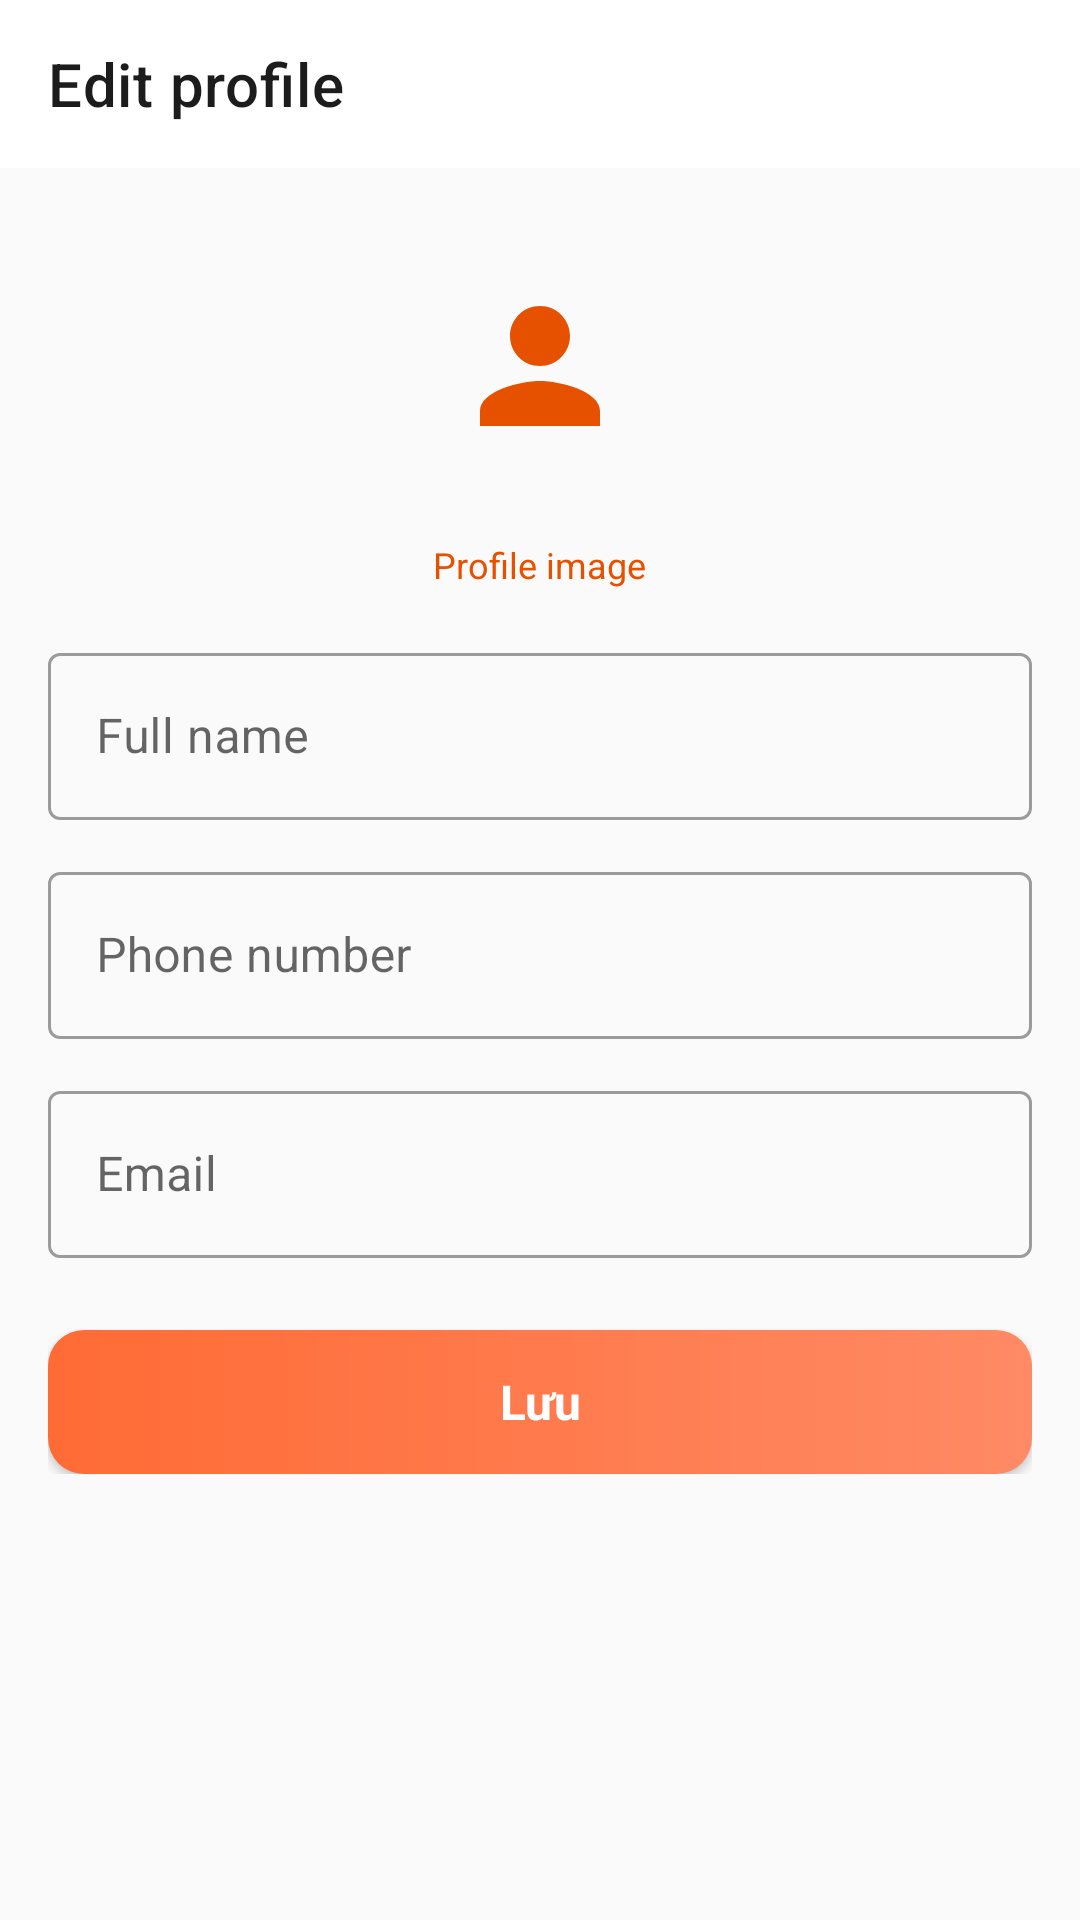

Produce the Android XML layout that renders to this screen, including the resource entries it uses.
<!-- AndroidManifest.xml: application theme Theme.FoodCouriersClient -->
<!-- res/layout/activity_edit_profile.xml -->
<?xml version="1.0" encoding="utf-8"?>
<androidx.constraintlayout.widget.ConstraintLayout xmlns:android="http://schemas.android.com/apk/res/android"
    xmlns:app="http://schemas.android.com/apk/res-auto"
    android:layout_width="match_parent"
    android:layout_height="match_parent"
    android:background="@color/background">

    <androidx.appcompat.widget.Toolbar
        android:id="@+id/toolbar"
        android:layout_width="match_parent"
        android:layout_height="?attr/actionBarSize"
        android:background="@color/surface"
        app:layout_constraintTop_toTopOf="parent"
        app:navigationIcon="@drawable/ic_back"
        app:title="Edit profile"
        app:titleTextColor="@color/text_primary" />

    <ScrollView
        android:layout_width="match_parent"
        android:layout_height="0dp"
        app:layout_constraintBottom_toBottomOf="parent"
        app:layout_constraintTop_toBottomOf="@id/toolbar">

        <LinearLayout
            android:layout_width="match_parent"
            android:layout_height="wrap_content"
            android:orientation="vertical"
            android:padding="@dimen/screen_padding">

            <ImageView
                android:id="@+id/iv_avatar"
                android:layout_width="100dp"
                android:layout_height="100dp"
                android:layout_gravity="center"
                android:background="@drawable/bg_icon_surface_orange"
                android:padding="20dp"
                android:src="@drawable/ic_profile"
                android:tint="@color/primary_dark" />

            <TextView
                android:layout_width="wrap_content"
                android:layout_height="wrap_content"
                android:layout_gravity="center"
                android:layout_marginTop="@dimen/spacing_sm"
                android:text="Profile image"
                android:textColor="@color/primary_dark"
                android:textSize="@dimen/text_caption" />

            <com.google.android.material.textfield.TextInputLayout
                style="@style/Widget.MaterialComponents.TextInputLayout.OutlinedBox"
                android:layout_width="match_parent"
                android:layout_height="wrap_content"
                android:layout_marginTop="@dimen/spacing_lg"
                android:hint="Full name">

                <com.google.android.material.textfield.TextInputEditText
                    android:id="@+id/et_name"
                    android:layout_width="match_parent"
                    android:layout_height="wrap_content"
                    android:inputType="textPersonName" />
            </com.google.android.material.textfield.TextInputLayout>

            <com.google.android.material.textfield.TextInputLayout
                style="@style/Widget.MaterialComponents.TextInputLayout.OutlinedBox"
                android:layout_width="match_parent"
                android:layout_height="wrap_content"
                android:layout_marginTop="@dimen/spacing_md"
                android:hint="Phone number">

                <com.google.android.material.textfield.TextInputEditText
                    android:id="@+id/et_phone"
                    android:layout_width="match_parent"
                    android:layout_height="wrap_content"
                    android:inputType="phone" />
            </com.google.android.material.textfield.TextInputLayout>

            <com.google.android.material.textfield.TextInputLayout
                style="@style/Widget.MaterialComponents.TextInputLayout.OutlinedBox"
                android:layout_width="match_parent"
                android:layout_height="wrap_content"
                android:layout_marginTop="@dimen/spacing_md"
                android:hint="Email">

                <com.google.android.material.textfield.TextInputEditText
                    android:id="@+id/et_email"
                    android:layout_width="match_parent"
                    android:layout_height="wrap_content"
                    android:inputType="textEmailAddress" />
            </com.google.android.material.textfield.TextInputLayout>

            <Button
                android:id="@+id/btn_save"
                style="@style/ButtonStyle.Primary"
                android:layout_width="match_parent"
                android:layout_height="@dimen/button_height"
                android:layout_marginTop="@dimen/spacing_xl"
                android:text="@string/profile_save"
                android:textAllCaps="false" />
        </LinearLayout>
    </ScrollView>
</androidx.constraintlayout.widget.ConstraintLayout>
<!-- resources referenced by this layout -->
<resources>
  <color name="background">#FAFAFA</color>
  <color name="primary_dark">#E65100</color>
  <color name="surface">#FFFFFF</color>
  <color name="text_primary">#1C1C1C</color>
  <dimen name="button_height">48dp</dimen>
  <dimen name="screen_padding">16dp</dimen>
  <dimen name="spacing_lg">16dp</dimen>
  <dimen name="spacing_md">12dp</dimen>
  <dimen name="spacing_sm">8dp</dimen>
  <dimen name="spacing_xl">24dp</dimen>
  <dimen name="text_caption">12sp</dimen>
  <!-- drawable ic_profile (drawable) -->
  <vector xmlns:android="http://schemas.android.com/apk/res/android"
      android:width="24dp"
      android:height="24dp"
      android:viewportWidth="24"
      android:viewportHeight="24">
      <path
          android:fillColor="#1C1C1C"
          android:pathData="M12,12c2.21,0 4,-1.79 4,-4s-1.79,-4 -4,-4 -4,1.79 -4,4 1.79,4 4,4zM12,14c-2.67,0 -8,1.34 -8,4v2h16v-2c0,-2.66 -5.33,-4 -8,-4z"/>
  </vector>
  <string name="profile_save">Lưu</string>
  <style name="ButtonStyle.Primary" parent="android:Widget.Button">
          <item name="android:layout_width">match_parent</item>
          <item name="android:layout_height">@dimen/button_height</item>
          <item name="android:background">@drawable/gradient_primary</item>
          <item name="android:textColor">@color/white</item>
          <item name="android:textStyle">bold</item>
          <item name="android:textSize">@dimen/text_subtitle</item>
      </style>
  <style name="Theme.FoodCouriersClient" parent="Theme.MaterialComponents.DayNight.DarkActionBar">
          
          <item name="colorPrimary">@color/purple_500</item>
          <item name="colorPrimaryVariant">@color/purple_700</item>
          <item name="colorOnPrimary">@color/white</item>
          
          <item name="colorSecondary">@color/teal_200</item>
          <item name="colorSecondaryVariant">@color/teal_700</item>
          <item name="colorOnSecondary">@color/black</item>
          
          <item name="android:statusBarColor">?attr/colorPrimaryVariant</item>
          
      </style>
  <!-- drawable gradient_primary (drawable) -->
  <?xml version="1.0" encoding="utf-8"?>
  <shape xmlns:android="http://schemas.android.com/apk/res/android">
      <gradient
          android:angle="0"
          android:startColor="@color/primary"
          android:endColor="@color/primary_light"
          android:type="linear" />
      <corners android:radius="12dp" />
  </shape>
  <color name="white">#FFFFFF</color>
  <dimen name="text_subtitle">16sp</dimen>
  <color name="black">#000000</color>
  <color name="primary">#FF6B35</color>
  <color name="primary_light">#FF8A65</color>
  <!-- not gathered from this repository: default colours our renderer supplied (Android Studio template values) -->
  <color name="purple_500">#FF6200EE</color>
  <color name="purple_700">#FF3700B3</color>
  <color name="teal_200">#FF03DAC5</color>
  <color name="teal_700">#FF018786</color>
</resources>
